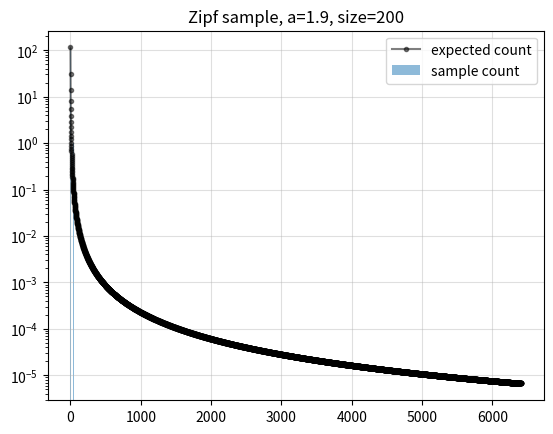

The matplotlib source for this figure:
import matplotlib.pyplot as plt
from scipy.special import zeta
import numpy as np
import random
def pick_random_keys( a_dictionary , a_number ):
    _ = {}
    for k1 in random.sample( list( a_dictionary.keys() ) , a_number ):
        _[ k1 ] = a_dictionary[ k1 ]
    return _

class SamplesGenerator:
    def __init__(self, sample_size):
        self.key_prefix = "key_"
        self.value_prefix = "value_"
        self.sample_size = sample_size

    def generate_data(self):
        data = {}
        for i in range(self.sample_size):
            data[f"{self.key_prefix}{i}"] = f"{self.value_prefix}{i}"
        return data

    def generate_queries(self, num_of_queries, skew=None, zipf_dist_alpha=4.0, plot=False, uniform=False):
        # example netcache dists: 0.9, 0.95, 0.99

        if skew is not None:
            skew = float(skew)
            if skew >= 1 or skew <= 0:
                raise Exception(f"Skew {skew} invalid, should be (0,1)")

            zipf_dist_alpha = 1.0 / (1.0 - skew)

        if uniform:
            samples = np.random.randint(0, num_of_queries, num_of_queries)
        else:
            samples = np.random.zipf(zipf_dist_alpha, num_of_queries)

        if plot:
            count = np.bincount(samples)
            k = np.arange(1, samples.max() + 1)

            plt.bar(k, count[1:], alpha=0.5, label='sample count')
            plt.plot(k, num_of_queries * (k ** -zipf_dist_alpha) / zeta(zipf_dist_alpha), 'k.-', alpha=0.5,
                     label='expected count')
            plt.semilogy()
            plt.grid(alpha=0.4)
            plt.legend()
            plt.title(f'Zipf sample, a={zipf_dist_alpha}, size={num_of_queries}')
            plt.show()

        """
            Replace with generator for larger sizes, currently good enough
            for i in samples:
                yield f"{self.key_prefix}{i}"
        """
        return [f"{self.key_prefix}{i}" for i in samples]


s = SamplesGenerator(2000).generate_queries(num_of_queries=200, zipf_dist_alpha=1.9, plot=True)
